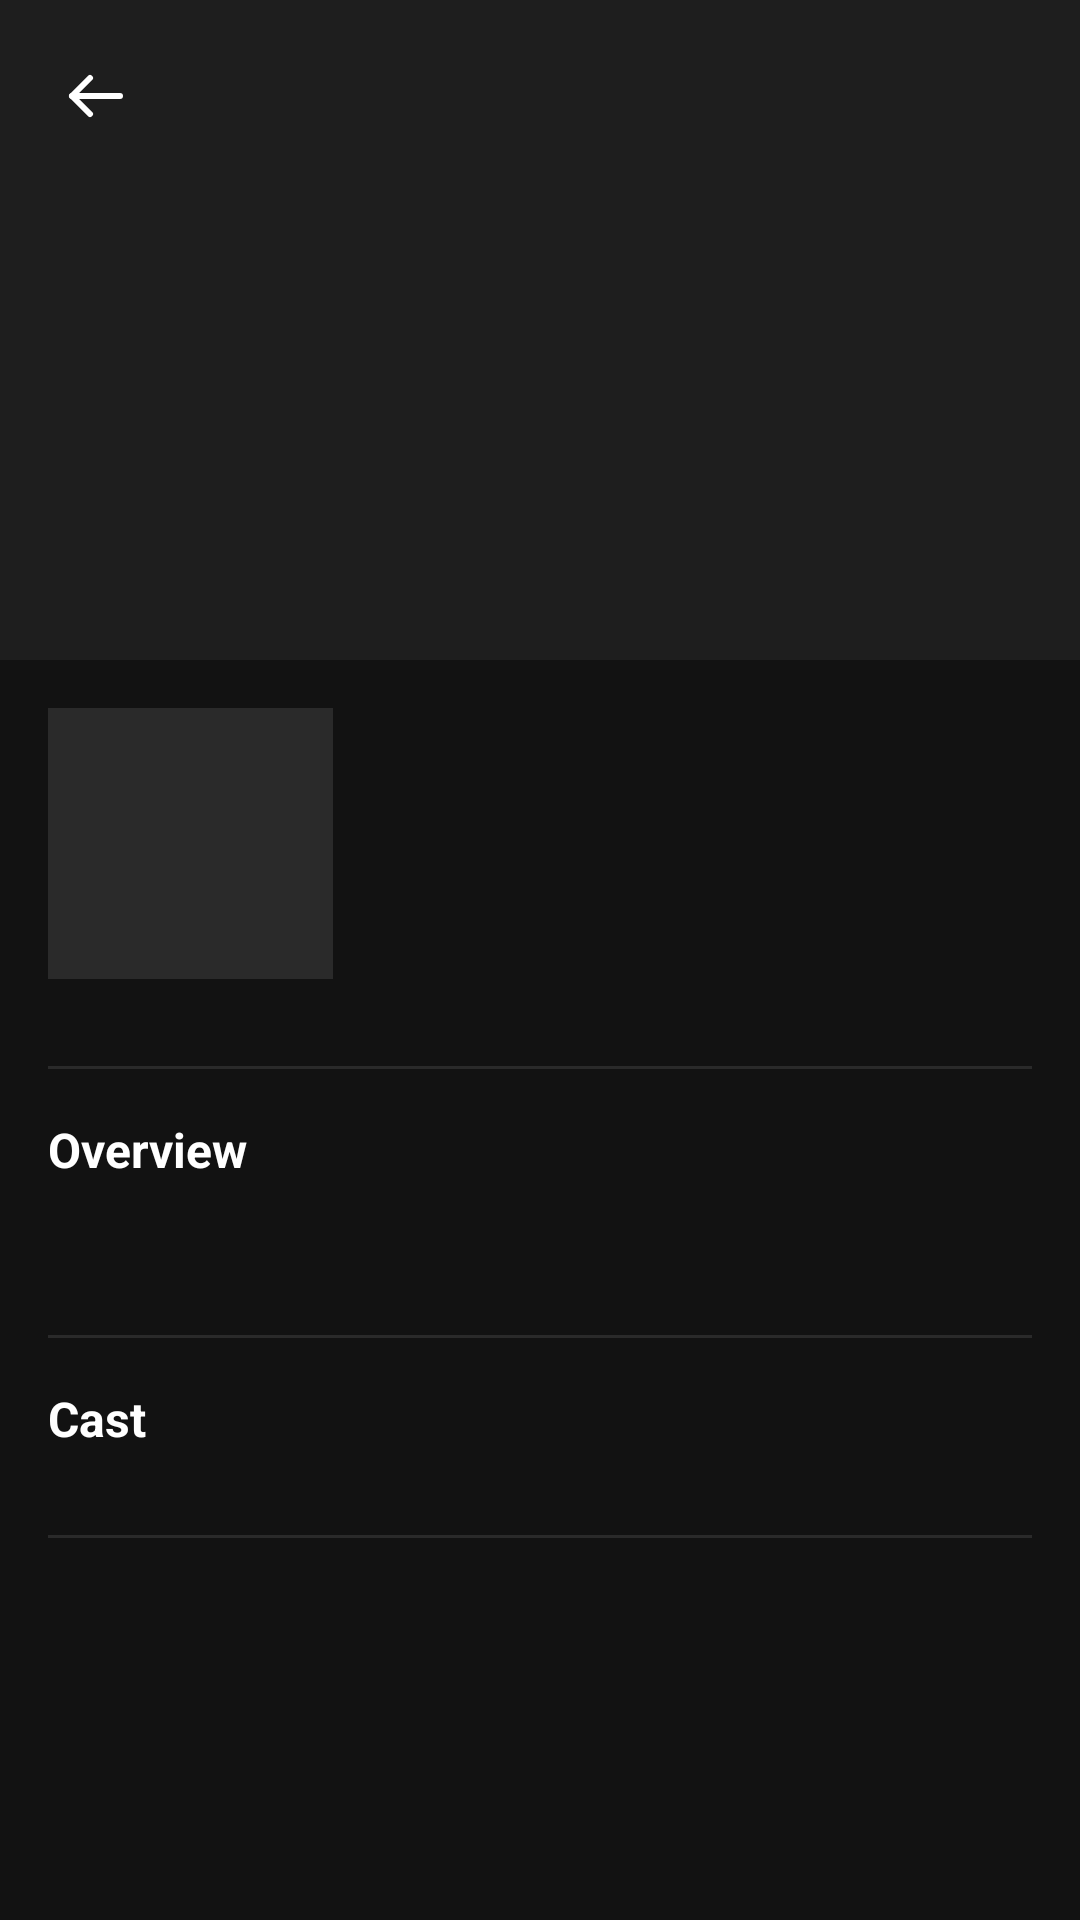

Layout XML and referenced resources for this Android screen:
<!-- AndroidManifest.xml: application theme Theme.TopMovies -->
<!-- res/layout/activity_detail.xml -->
<?xml version="1.0" encoding="utf-8"?>
<ScrollView xmlns:android="http://schemas.android.com/apk/res/android"
    xmlns:app="http://schemas.android.com/apk/res-auto"
    android:layout_width="match_parent"
    android:layout_height="match_parent"
    android:background="#121212">

    <LinearLayout
        android:layout_width="match_parent"
        android:layout_height="wrap_content"
        android:orientation="vertical">

        
        <FrameLayout
            android:layout_width="match_parent"
            android:layout_height="220dp">

            <ImageView
                android:id="@+id/ivBackdrop"
                android:layout_width="match_parent"
                android:layout_height="match_parent"
                android:scaleType="centerCrop"
                android:background="#1E1E1E" />

            <ImageButton
                android:id="@+id/btnBack"
                android:layout_width="40dp"
                android:layout_height="40dp"
                android:layout_margin="12dp"
                android:background="@drawable/bg_circle"
                android:src="@drawable/ic_back"
                android:contentDescription="Back" />

        </FrameLayout>

        
        <LinearLayout
            android:layout_width="match_parent"
            android:layout_height="wrap_content"
            android:orientation="horizontal"
            android:padding="16dp">

            <ImageView
                android:id="@+id/ivPoster"
                android:layout_width="95dp"
                android:layout_height="140dp"
                android:scaleType="centerCrop"
                android:background="#2A2A2A"
                android:layout_marginTop="-50dp" />

            <LinearLayout
                android:layout_width="0dp"
                android:layout_height="wrap_content"
                android:layout_weight="1"
                android:orientation="vertical"
                android:layout_marginStart="12dp"
                android:layout_marginTop="8dp">

                <TextView
                    android:id="@+id/tvTitle"
                    android:layout_width="match_parent"
                    android:layout_height="wrap_content"
                    android:textColor="#FFFFFF"
                    android:textSize="18sp"
                    android:textStyle="bold" />

                <LinearLayout
                    android:layout_width="wrap_content"
                    android:layout_height="wrap_content"
                    android:orientation="horizontal"
                    android:layout_marginTop="8dp">

                    <TextView
                        android:id="@+id/tvRating"
                        android:layout_width="wrap_content"
                        android:layout_height="wrap_content"
                        android:textColor="#E0A800"
                        android:textSize="14sp"
                        android:textStyle="bold" />

                    <TextView
                        android:id="@+id/tvYear"
                        android:layout_width="wrap_content"
                        android:layout_height="wrap_content"
                        android:textColor="#888888"
                        android:textSize="14sp"
                        android:layout_marginStart="10dp" />

                    <TextView
                        android:id="@+id/tvRuntime"
                        android:layout_width="wrap_content"
                        android:layout_height="wrap_content"
                        android:textColor="#888888"
                        android:textSize="14sp"
                        android:layout_marginStart="10dp" />

                </LinearLayout>

                <TextView
                    android:id="@+id/tvGenres"
                    android:layout_width="wrap_content"
                    android:layout_height="wrap_content"
                    android:textColor="#E0A800"
                    android:textSize="12sp"
                    android:layout_marginTop="5dp" />

                <TextView
                    android:id="@+id/tvDirector"
                    android:layout_width="wrap_content"
                    android:layout_height="wrap_content"
                    android:textColor="#AAAAAA"
                    android:textSize="13sp"
                    android:layout_marginTop="5dp" />

            </LinearLayout>

        </LinearLayout>

        
        <View
            android:layout_width="match_parent"
            android:layout_height="1dp"
            android:background="#2A2A2A"
            android:layout_marginHorizontal="16dp" />

        
        <TextView
            android:layout_width="wrap_content"
            android:layout_height="wrap_content"
            android:text="Overview"
            android:textColor="#FFFFFF"
            android:textSize="16sp"
            android:textStyle="bold"
            android:layout_margin="16dp" />

        <TextView
            android:id="@+id/tvOverview"
            android:layout_width="match_parent"
            android:layout_height="wrap_content"
            android:textColor="#CCCCCC"
            android:textSize="14sp"
            android:lineSpacingMultiplier="1.6"
            android:layout_marginHorizontal="16dp" />

        
        <View
            android:layout_width="match_parent"
            android:layout_height="1dp"
            android:background="#2A2A2A"
            android:layout_marginHorizontal="16dp"
            android:layout_marginTop="16dp" />

        
        <TextView
            android:layout_width="wrap_content"
            android:layout_height="wrap_content"
            android:text="Cast"
            android:textColor="#FFFFFF"
            android:textSize="16sp"
            android:textStyle="bold"
            android:layout_marginStart="16dp"
            android:layout_marginTop="16dp"
            android:layout_marginBottom="12dp" />

        <androidx.recyclerview.widget.RecyclerView
            android:id="@+id/rvCast"
            android:layout_width="match_parent"
            android:layout_height="wrap_content"
            android:orientation="horizontal"
            android:paddingHorizontal="16dp"
            android:clipToPadding="false"
            android:nestedScrollingEnabled="false"
            app:layoutManager="androidx.recyclerview.widget.LinearLayoutManager" />

        
        <View
            android:layout_width="match_parent"
            android:layout_height="1dp"
            android:background="#2A2A2A"
            android:layout_marginHorizontal="16dp"
            android:layout_marginTop="16dp" />

        
        <TextView
            android:id="@+id/tvSimilarLabel"
            android:layout_width="wrap_content"
            android:layout_height="wrap_content"
            android:text="Similar Movies"
            android:textColor="#FFFFFF"
            android:textSize="16sp"
            android:textStyle="bold"
            android:visibility="gone"
            android:layout_marginStart="16dp"
            android:layout_marginTop="16dp"
            android:layout_marginBottom="12dp" />

        <androidx.recyclerview.widget.RecyclerView
            android:id="@+id/rvSimilar"
            android:layout_width="match_parent"
            android:layout_height="wrap_content"
            android:orientation="horizontal"
            android:paddingHorizontal="16dp"
            android:clipToPadding="false"
            android:nestedScrollingEnabled="false"
            android:visibility="gone"
            app:layoutManager="androidx.recyclerview.widget.LinearLayoutManager" />

        <View android:layout_width="0dp" android:layout_height="32dp" />

    </LinearLayout>

</ScrollView>
<!-- resources referenced by this layout -->
<resources>
  <!-- drawable ic_back (drawable) -->
  <?xml version="1.0" encoding="utf-8"?>
  <vector xmlns:android="http://schemas.android.com/apk/res/android"
      android:width="24dp"
      android:height="24dp"
      android:viewportWidth="24"
      android:viewportHeight="24"
      android:tint="#FFFFFF">
      <path
          android:fillColor="@android:color/transparent"
          android:pathData="M20,12H4"
          android:strokeColor="#FFFFFF"
          android:strokeWidth="2"
          android:strokeLineCap="round" />
      <path
          android:fillColor="@android:color/transparent"
          android:pathData="M10,6L4,12L10,18"
          android:strokeColor="#FFFFFF"
          android:strokeWidth="2"
          android:strokeLineCap="round"
          android:strokeLineJoin="round" />
  </vector>
  <style name="Theme.TopMovies" parent="Base.Theme.TopMovies" />
  <style name="Base.Theme.TopMovies" parent="Theme.Material3.DayNight.NoActionBar">
          
          
      </style>
</resources>
